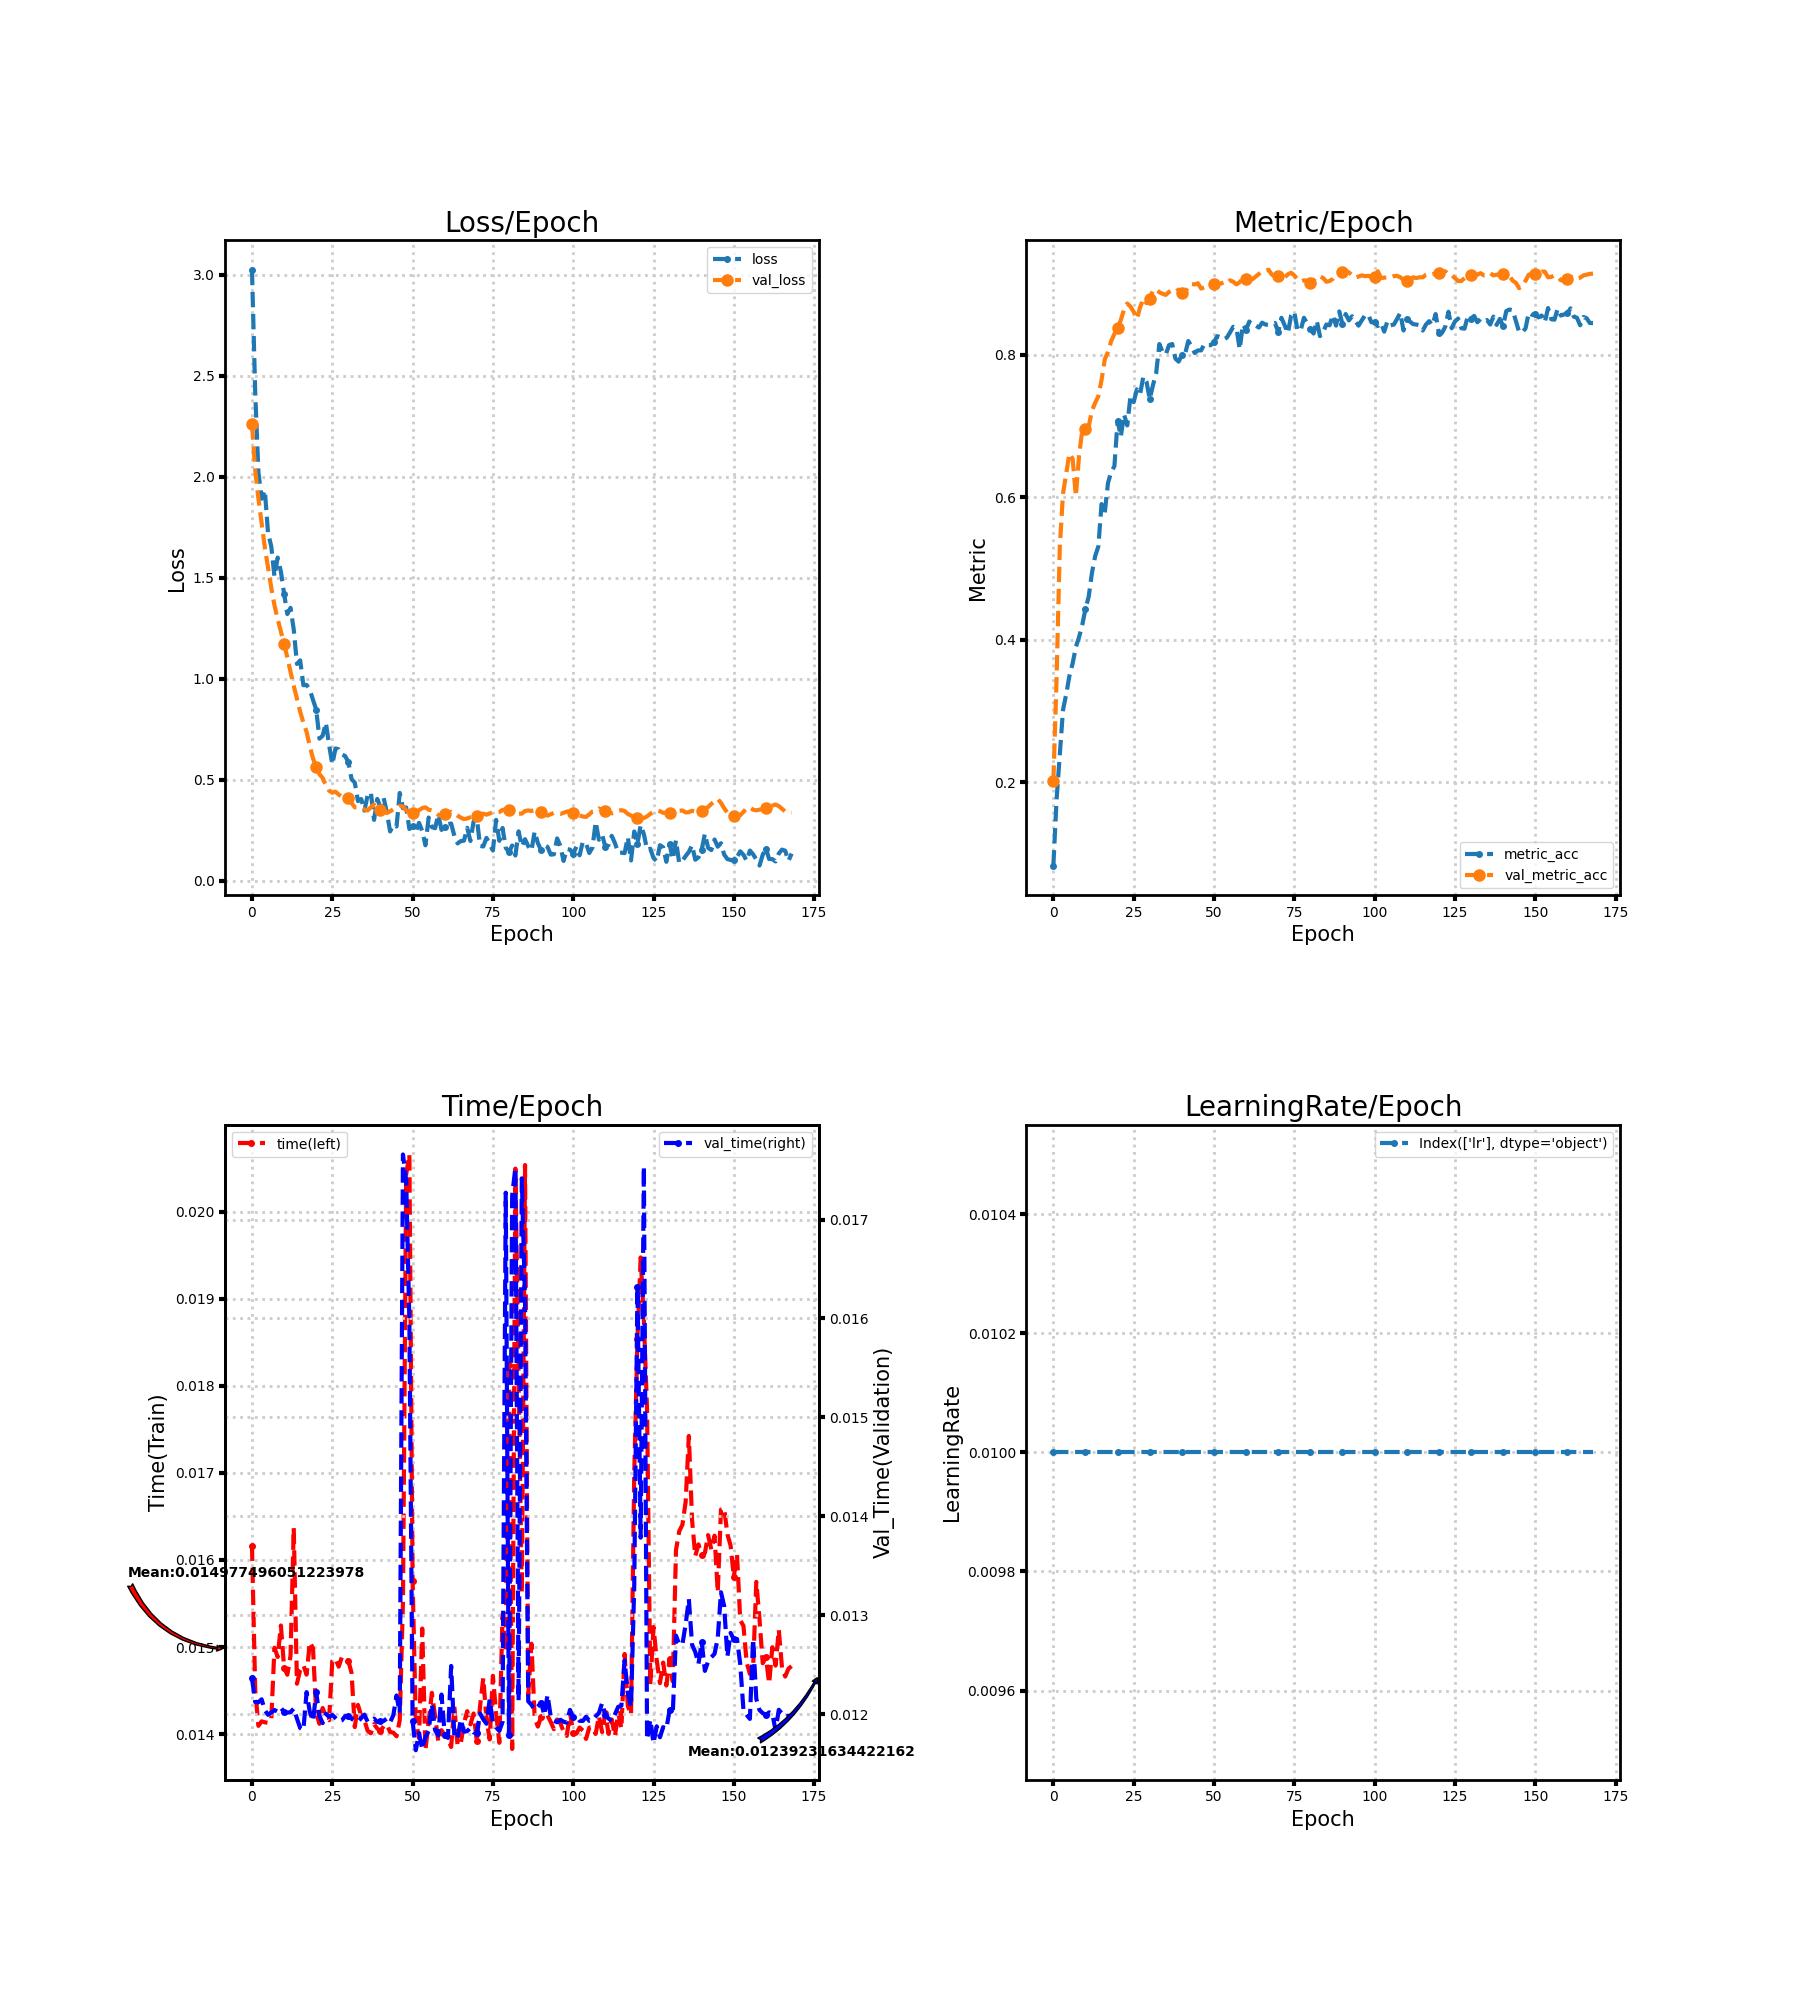

The table this chart was drawn from, first rows:
loss, metric_acc, time, lr, val_loss, val_metric_acc, val_time
3.024, 0.08316, 0.01617, 0.01, 2.259, 0.2021, 0.01236
2.419, 0.1758, 0.01451, 0.01, 2.033, 0.3453, 0.01212
2.023, 0.2384, 0.0141, 0.01, 1.892, 0.5305, 0.01212
1.891, 0.3016, 0.01415, 0.01, 1.772, 0.6053, 0.01215
1.933, 0.3237, 0.01414, 0.01, 1.65, 0.6332, 0.01204
1.721, 0.3495, 0.01413, 0.01, 1.551, 0.6616, 0.01199
1.656, 0.3668, 0.01416, 0.01, 1.45, 0.6542, 0.01202
1.506, 0.39, 0.01499, 0.01, 1.363, 0.6016, 0.01204
1.599, 0.4037, 0.01489, 0.01, 1.295, 0.6589, 0.01202
1.53, 0.4211, 0.01525, 0.01, 1.233, 0.6942, 0.01206
1.421, 0.4437, 0.01476, 0.01, 1.172, 0.6958, 0.01202
1.32, 0.4605, 0.01468, 0.01, 1.106, 0.6995, 0.01201
1.351, 0.4937, 0.0149, 0.01, 1.034, 0.7216, 0.01202
1.243, 0.5174, 0.01637, 0.01, 0.9646, 0.7326, 0.01206
1.073, 0.5311, 0.01458, 0.01, 0.9, 0.7421, 0.01195
1.091, 0.5905, 0.01474, 0.01, 0.8374, 0.7647, 0.01186
0.9679, 0.5784, 0.01479, 0.01, 0.7823, 0.7937, 0.01184
0.9694, 0.62, 0.01468, 0.01, 0.7366, 0.8042, 0.01222
0.9464, 0.6358, 0.01506, 0.01, 0.6652, 0.8195, 0.01202
0.895, 0.6437, 0.01499, 0.01, 0.6056, 0.8295, 0.01193
0.847, 0.7074, 0.01424, 0.01, 0.5624, 0.8374, 0.01222
0.7035, 0.6853, 0.01412, 0.01, 0.5278, 0.8489, 0.01198
0.7176, 0.7163, 0.0143, 0.01, 0.5089, 0.8637, 0.01191
0.7824, 0.7011, 0.0142, 0.01, 0.4722, 0.8721, 0.012
0.673, 0.7416, 0.01416, 0.01, 0.4459, 0.8679, 0.01197
0.5762, 0.7337, 0.01484, 0.01, 0.436, 0.8605, 0.01199
0.6548, 0.7516, 0.01487, 0.01, 0.4409, 0.8505, 0.01196
0.6505, 0.7447, 0.01478, 0.01, 0.4271, 0.8668, 0.01193
0.6252, 0.7695, 0.01489, 0.01, 0.4151, 0.8789, 0.01194
0.6173, 0.7621, 0.01485, 0.01, 0.4233, 0.8726, 0.01198
0.5878, 0.7379, 0.01484, 0.01, 0.4103, 0.8789, 0.01198
0.503, 0.7574, 0.0147, 0.01, 0.385, 0.8905, 0.01195
0.4859, 0.7742, 0.01408, 0.01, 0.3636, 0.8921, 0.01193
0.3943, 0.8153, 0.01434, 0.01, 0.3636, 0.8879, 0.01192
0.4047, 0.8042, 0.01421, 0.01, 0.361, 0.8858, 0.01196
0.3468, 0.8005, 0.01416, 0.01, 0.3531, 0.8842, 0.01199
0.4227, 0.8137, 0.01404, 0.01, 0.3479, 0.8884, 0.01192
0.4381, 0.8153, 0.01401, 0.01, 0.364, 0.8905, 0.01194
0.3014, 0.7947, 0.01412, 0.01, 0.3776, 0.8884, 0.01195
0.4051, 0.7905, 0.01407, 0.01, 0.3538, 0.8916, 0.01192
0.3636, 0.8, 0.01404, 0.01, 0.3486, 0.8868, 0.01193
0.4093, 0.8011, 0.01409, 0.01, 0.3465, 0.8874, 0.01193
0.3372, 0.8195, 0.01411, 0.01, 0.3351, 0.8963, 0.01196
0.2441, 0.8121, 0.01403, 0.01, 0.3436, 0.8995, 0.01192
0.2773, 0.8026, 0.01402, 0.01, 0.3535, 0.8989, 0.01199
0.2685, 0.8063, 0.01398, 0.01, 0.3604, 0.9005, 0.01219
0.4348, 0.8063, 0.01416, 0.01, 0.3704, 0.8932, 0.01201
0.3592, 0.8153, 0.01551, 0.01, 0.3673, 0.8947, 0.01766
0.3627, 0.8137, 0.02043, 0.01, 0.3486, 0.8921, 0.0174
0.2562, 0.8137, 0.02065, 0.01, 0.339, 0.8947, 0.01597
0.2695, 0.8179, 0.01576, 0.01, 0.3343, 0.8995, 0.01193
0.2418, 0.8263, 0.01415, 0.01, 0.3388, 0.9, 0.01163
0.2867, 0.8247, 0.01395, 0.01, 0.3496, 0.9, 0.01181
0.2464, 0.8216, 0.01521, 0.01, 0.3598, 0.9016, 0.01164
0.1756, 0.8242, 0.01382, 0.01, 0.3634, 0.9, 0.01177
0.313, 0.8316, 0.01414, 0.01, 0.352, 0.9047, 0.01183
0.2657, 0.8395, 0.01447, 0.01, 0.3485, 0.9026, 0.0121
0.26, 0.8379, 0.01421, 0.01, 0.3387, 0.8989, 0.01184
0.3266, 0.8079, 0.01392, 0.01, 0.3259, 0.9021, 0.01178
0.2519, 0.8426, 0.01405, 0.01, 0.3231, 0.9068, 0.0122
... 109 more rows
